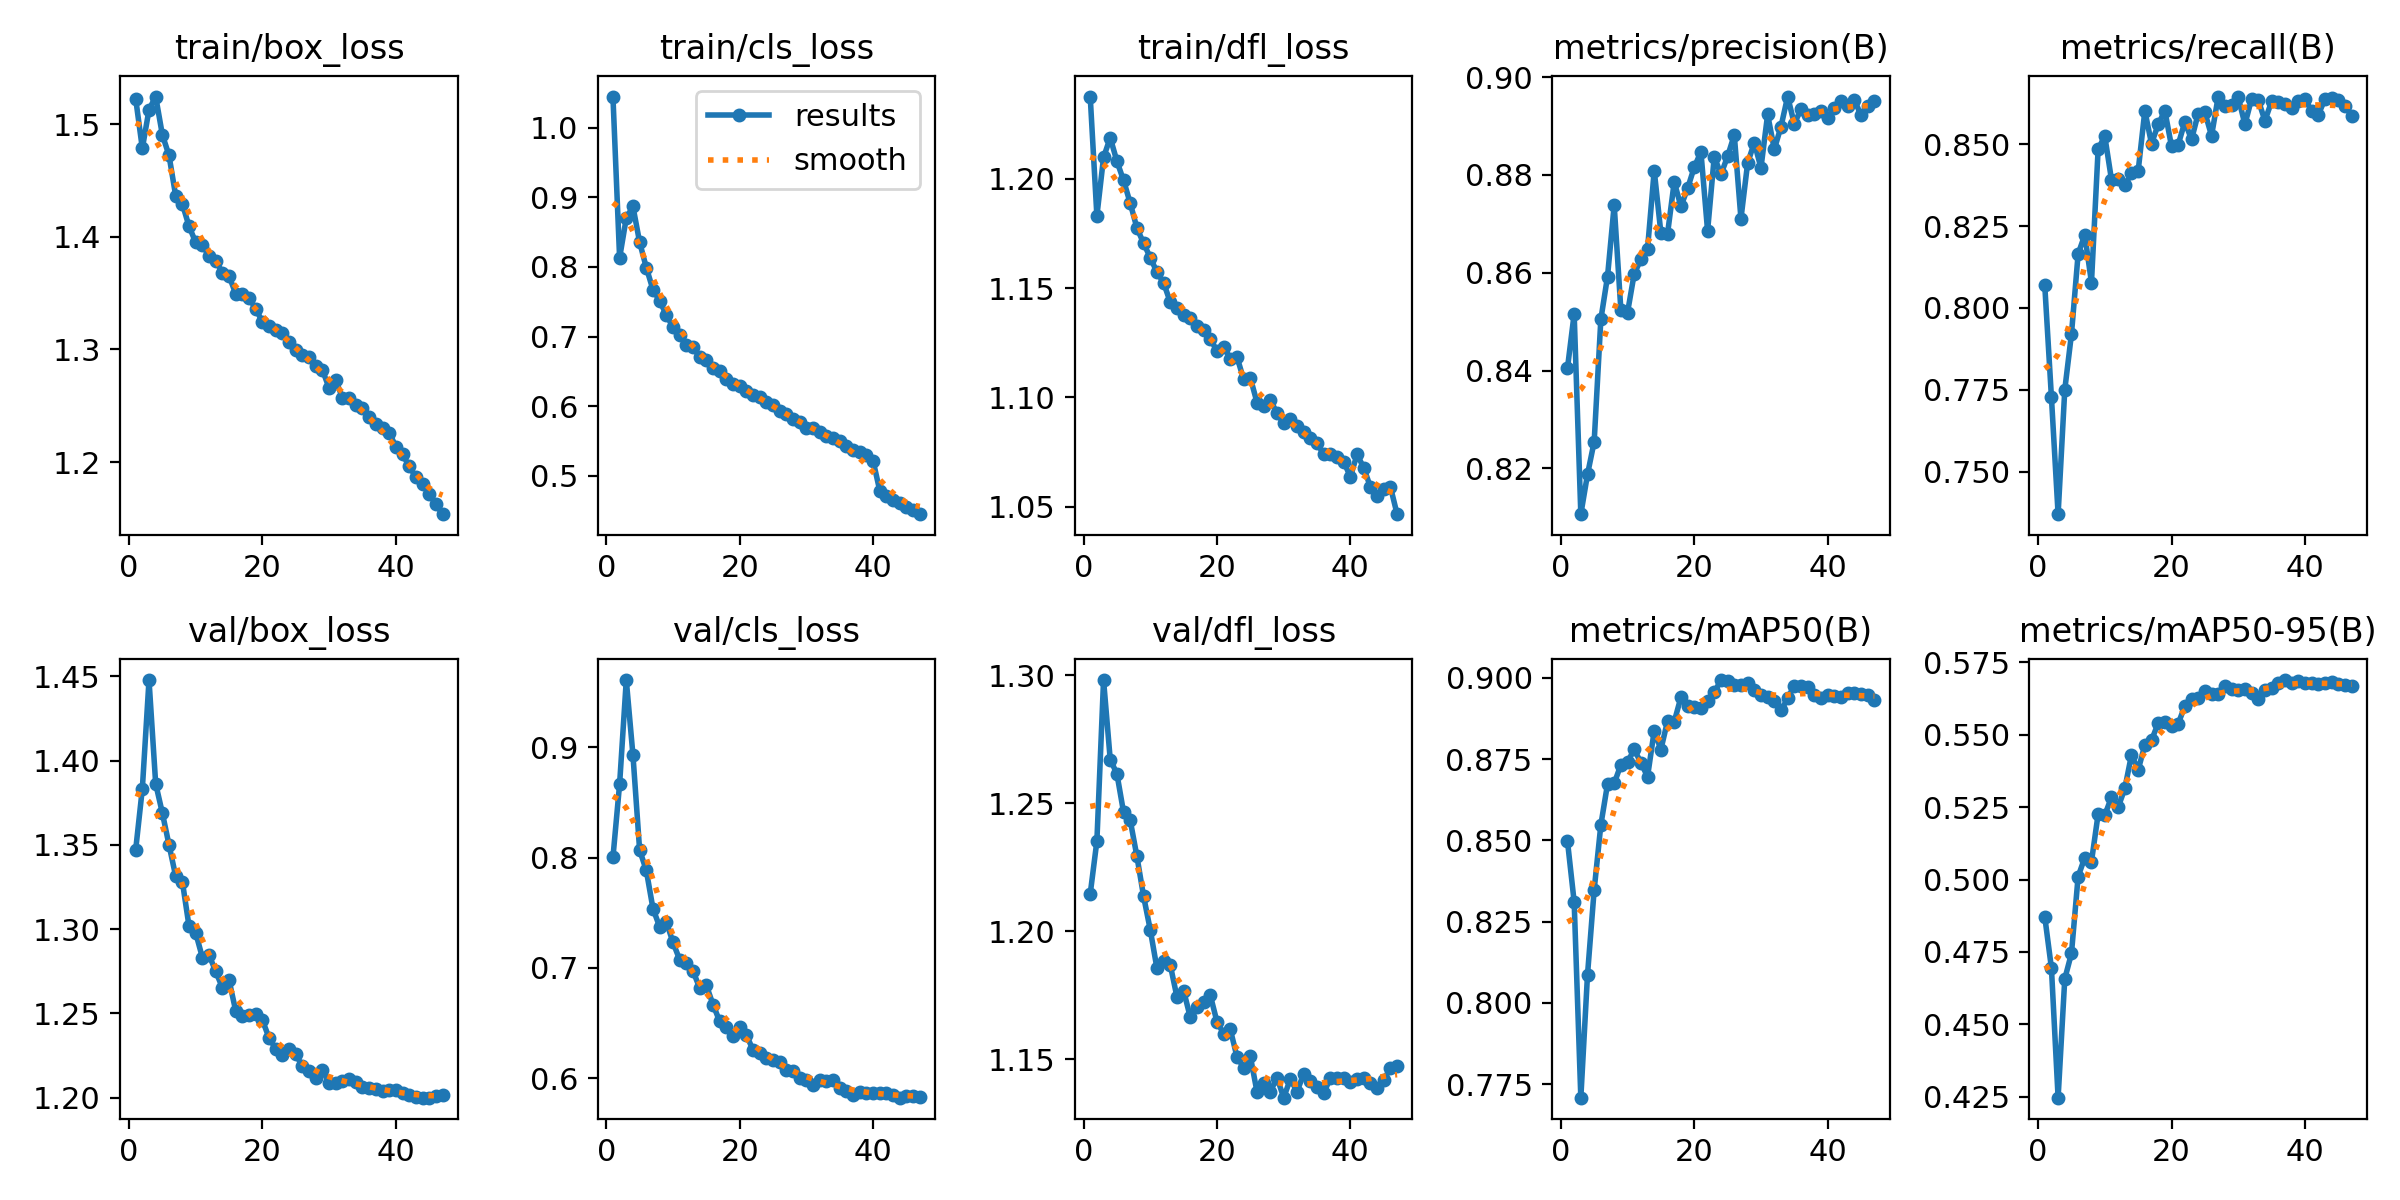

Data behind this chart, as committed beside it:
epoch, time, train/box_loss, train/cls_loss, train/dfl_loss, metrics/precision(B), metrics/recall(B), metrics/mAP50(B), metrics/mAP50-95(B), val/box_loss, val/cls_loss, val/dfl_loss, lr/pg0, lr/pg1, lr/pg2, lr/pg3, lr/pg4, lr/pg5, lr/pg6, lr/pg7
1, 857.2, 1.523, 1.045, 1.238, 0.8405, 0.8069, 0.8497, 0.4872, 1.347, 0.8, 1.215, 0.009991, 0.00333, 0.009991, 0.00333, 0.009991, 0.00333, 0.009991, 0.00333
2, 1773, 1.478, 0.8131, 1.183, 0.8516, 0.7727, 0.8311, 0.4694, 1.383, 0.8666, 1.235, 0.01959, 0.006532, 0.01959, 0.006532, 0.01959, 0.006532, 0.01959, 0.006532
3, 2643, 1.513, 0.8703, 1.21, 0.8106, 0.737, 0.7708, 0.4247, 1.448, 0.9609, 1.298, 0.0288, 0.009601, 0.0288, 0.009601, 0.0288, 0.009601, 0.0288, 0.009601
4, 3500, 1.524, 0.8869, 1.219, 0.8188, 0.775, 0.8086, 0.4657, 1.386, 0.8928, 1.267, 0.02822, 0.009406, 0.02822, 0.009406, 0.02822, 0.009406, 0.02822, 0.009406
5, 4357, 1.491, 0.8356, 1.208, 0.8255, 0.792, 0.8348, 0.4745, 1.369, 0.8068, 1.262, 0.02762, 0.009208, 0.02762, 0.009208, 0.02762, 0.009208, 0.02762, 0.009208
6, 5213, 1.472, 0.7992, 1.199, 0.8505, 0.8165, 0.8548, 0.501, 1.35, 0.7884, 1.246, 0.02703, 0.00901, 0.02703, 0.00901, 0.02703, 0.00901, 0.02703, 0.00901
7, 6068, 1.436, 0.7673, 1.189, 0.8592, 0.8223, 0.8673, 0.5076, 1.331, 0.7537, 1.243, 0.02644, 0.008812, 0.02644, 0.008812, 0.02644, 0.008812, 0.02644, 0.008812
8, 6758, 1.429, 0.7516, 1.177, 0.8739, 0.8077, 0.8676, 0.5062, 1.328, 0.7371, 1.229, 0.02584, 0.008614, 0.02584, 0.008614, 0.02584, 0.008614, 0.02584, 0.008614
9, 7284, 1.409, 0.731, 1.17, 0.8524, 0.8485, 0.8732, 0.5226, 1.302, 0.7418, 1.214, 0.02525, 0.008416, 0.02525, 0.008416, 0.02525, 0.008416, 0.02525, 0.008416
10, 7808, 1.395, 0.7137, 1.164, 0.8519, 0.8524, 0.8742, 0.5222, 1.298, 0.723, 1.201, 0.02465, 0.008218, 0.02465, 0.008218, 0.02465, 0.008218, 0.02465, 0.008218
11, 8331, 1.392, 0.7016, 1.157, 0.8598, 0.8391, 0.878, 0.5284, 1.283, 0.7073, 1.186, 0.02406, 0.00802, 0.02406, 0.00802, 0.02406, 0.00802, 0.02406, 0.00802
12, 8857, 1.383, 0.6883, 1.152, 0.8627, 0.8393, 0.8739, 0.525, 1.285, 0.7041, 1.189, 0.02347, 0.007822, 0.02347, 0.007822, 0.02347, 0.007822, 0.02347, 0.007822
13, 9379, 1.379, 0.685, 1.144, 0.8649, 0.8375, 0.8696, 0.5315, 1.275, 0.6971, 1.187, 0.02287, 0.007624, 0.02287, 0.007624, 0.02287, 0.007624, 0.02287, 0.007624
14, 9902, 1.368, 0.6703, 1.141, 0.8809, 0.8412, 0.8837, 0.5431, 1.265, 0.6817, 1.174, 0.02228, 0.007426, 0.02228, 0.007426, 0.02228, 0.007426, 0.02228, 0.007426
15, 10424, 1.365, 0.6656, 1.138, 0.8681, 0.8418, 0.878, 0.5378, 1.27, 0.6842, 1.177, 0.02168, 0.007228, 0.02168, 0.007228, 0.02168, 0.007228, 0.02168, 0.007228
16, 10947, 1.349, 0.6547, 1.136, 0.868, 0.8601, 0.8868, 0.5465, 1.251, 0.6666, 1.166, 0.02109, 0.00703, 0.02109, 0.00703, 0.02109, 0.00703, 0.02109, 0.00703
17, 11470, 1.349, 0.6505, 1.133, 0.8786, 0.8502, 0.8865, 0.548, 1.248, 0.6515, 1.171, 0.0205, 0.006832, 0.0205, 0.006832, 0.0205, 0.006832, 0.0205, 0.006832
18, 11994, 1.345, 0.6391, 1.131, 0.8736, 0.856, 0.894, 0.554, 1.249, 0.646, 1.172, 0.0199, 0.006634, 0.0199, 0.006634, 0.0199, 0.006634, 0.0199, 0.006634
19, 12516, 1.336, 0.6322, 1.127, 0.8772, 0.8602, 0.8915, 0.5545, 1.249, 0.6379, 1.175, 0.01931, 0.006436, 0.01931, 0.006436, 0.01931, 0.006436, 0.01931, 0.006436
20, 13039, 1.324, 0.6295, 1.121, 0.8816, 0.8493, 0.8911, 0.5532, 1.246, 0.6464, 1.165, 0.01871, 0.006238, 0.01871, 0.006238, 0.01871, 0.006238, 0.01871, 0.006238
21, 13562, 1.321, 0.6215, 1.123, 0.8847, 0.8499, 0.8906, 0.5538, 1.235, 0.6391, 1.16, 0.01812, 0.00604, 0.01812, 0.00604, 0.01812, 0.00604, 0.01812, 0.00604
22, 14085, 1.317, 0.6161, 1.118, 0.8686, 0.8568, 0.8929, 0.56, 1.229, 0.6254, 1.162, 0.01753, 0.005842, 0.01753, 0.005842, 0.01753, 0.005842, 0.01753, 0.005842
23, 14610, 1.314, 0.6129, 1.118, 0.8838, 0.8514, 0.8955, 0.5624, 1.225, 0.6225, 1.151, 0.01693, 0.005644, 0.01693, 0.005644, 0.01693, 0.005644, 0.01693, 0.005644
24, 15133, 1.307, 0.6057, 1.108, 0.8801, 0.8593, 0.8994, 0.5628, 1.229, 0.6179, 1.147, 0.01634, 0.005446, 0.01634, 0.005446, 0.01634, 0.005446, 0.01634, 0.005446
25, 15656, 1.3, 0.602, 1.109, 0.8838, 0.8597, 0.8992, 0.565, 1.226, 0.6167, 1.151, 0.01574, 0.005248, 0.01574, 0.005248, 0.01574, 0.005248, 0.01574, 0.005248
26, 16180, 1.295, 0.5931, 1.098, 0.8882, 0.8526, 0.8979, 0.564, 1.219, 0.6146, 1.137, 0.01515, 0.00505, 0.01515, 0.00505, 0.01515, 0.00505, 0.01515, 0.00505
27, 16703, 1.293, 0.5884, 1.096, 0.8711, 0.8645, 0.8978, 0.5639, 1.216, 0.6073, 1.141, 0.01456, 0.004852, 0.01456, 0.004852, 0.01456, 0.004852, 0.01456, 0.004852
28, 17225, 1.285, 0.5822, 1.099, 0.8824, 0.8617, 0.8985, 0.5668, 1.212, 0.606, 1.137, 0.01396, 0.004654, 0.01396, 0.004654, 0.01396, 0.004654, 0.01396, 0.004654
29, 17747, 1.282, 0.5769, 1.093, 0.8866, 0.862, 0.8963, 0.5659, 1.217, 0.6005, 1.143, 0.01337, 0.004456, 0.01337, 0.004456, 0.01337, 0.004456, 0.01337, 0.004456
30, 18270, 1.266, 0.5689, 1.088, 0.8815, 0.8643, 0.8947, 0.5656, 1.208, 0.5984, 1.135, 0.01277, 0.004258, 0.01277, 0.004258, 0.01277, 0.004258, 0.01277, 0.004258
31, 18791, 1.273, 0.5693, 1.09, 0.8924, 0.8561, 0.8943, 0.5659, 1.209, 0.5935, 1.142, 0.01218, 0.00406, 0.01218, 0.00406, 0.01218, 0.00406, 0.01218, 0.00406
32, 19314, 1.257, 0.5628, 1.087, 0.8853, 0.8638, 0.8931, 0.5645, 1.21, 0.5983, 1.137, 0.01159, 0.003862, 0.01159, 0.003862, 0.01159, 0.003862, 0.01159, 0.003862
33, 19838, 1.257, 0.5575, 1.084, 0.8899, 0.8635, 0.89, 0.5625, 1.211, 0.5974, 1.144, 0.01099, 0.003664, 0.01099, 0.003664, 0.01099, 0.003664, 0.01099, 0.003664
34, 20360, 1.251, 0.5542, 1.081, 0.896, 0.8572, 0.8937, 0.5655, 1.209, 0.5984, 1.142, 0.0104, 0.003466, 0.0104, 0.003466, 0.0104, 0.003466, 0.0104, 0.003466
35, 20882, 1.248, 0.55, 1.079, 0.8904, 0.863, 0.8977, 0.5661, 1.206, 0.5914, 1.139, 0.009804, 0.003268, 0.009804, 0.003268, 0.009804, 0.003268, 0.009804, 0.003268
36, 21404, 1.24, 0.5423, 1.074, 0.8935, 0.863, 0.8976, 0.5677, 1.206, 0.5878, 1.137, 0.00921, 0.00307, 0.00921, 0.00307, 0.00921, 0.00307, 0.00921, 0.00307
37, 21928, 1.233, 0.5364, 1.074, 0.8924, 0.8622, 0.8972, 0.5689, 1.205, 0.5846, 1.143, 0.008616, 0.002872, 0.008616, 0.002872, 0.008616, 0.002872, 0.008616, 0.002872
38, 22451, 1.23, 0.5344, 1.073, 0.8926, 0.861, 0.8946, 0.5677, 1.204, 0.5874, 1.143, 0.008022, 0.002674, 0.008022, 0.002674, 0.008022, 0.002674, 0.008022, 0.002674
39, 22974, 1.226, 0.5295, 1.071, 0.893, 0.8632, 0.8939, 0.5686, 1.204, 0.5866, 1.143, 0.007428, 0.002476, 0.007428, 0.002476, 0.007428, 0.002476, 0.007428, 0.002476
40, 23497, 1.214, 0.5213, 1.064, 0.8917, 0.8637, 0.8947, 0.5677, 1.204, 0.5867, 1.141, 0.006834, 0.002278, 0.006834, 0.002278, 0.006834, 0.002278, 0.006834, 0.002278
41, 24046, 1.207, 0.4784, 1.074, 0.8938, 0.8602, 0.8943, 0.5679, 1.203, 0.5864, 1.142, 0.00624, 0.00208, 0.00624, 0.00208, 0.00624, 0.00208, 0.00624, 0.00208
42, 24568, 1.196, 0.4712, 1.068, 0.8951, 0.859, 0.8943, 0.5676, 1.202, 0.5861, 1.143, 0.005646, 0.001882, 0.005646, 0.001882, 0.005646, 0.001882, 0.005646, 0.001882
43, 25093, 1.186, 0.4649, 1.059, 0.8941, 0.8638, 0.8953, 0.5679, 1.201, 0.5843, 1.141, 0.005052, 0.001684, 0.005052, 0.001684, 0.005052, 0.001684, 0.005052, 0.001684
44, 25615, 1.18, 0.4604, 1.055, 0.8954, 0.864, 0.8952, 0.5682, 1.2, 0.5822, 1.139, 0.004458, 0.001486, 0.004458, 0.001486, 0.004458, 0.001486, 0.004458, 0.001486
45, 26136, 1.172, 0.455, 1.058, 0.8922, 0.8634, 0.895, 0.5675, 1.2, 0.5835, 1.142, 0.003864, 0.001288, 0.003864, 0.001288, 0.003864, 0.001288, 0.003864, 0.001288
46, 26658, 1.163, 0.4508, 1.059, 0.8941, 0.8616, 0.8946, 0.5673, 1.201, 0.5838, 1.147, 0.00327, 0.00109, 0.00327, 0.00109, 0.00327, 0.00109, 0.00327, 0.00109
47, 27184, 1.154, 0.4449, 1.047, 0.8951, 0.8587, 0.8933, 0.5668, 1.202, 0.5832, 1.148, 0.002676, 0.000892, 0.002676, 0.000892, 0.002676, 0.000892, 0.002676, 0.000892
